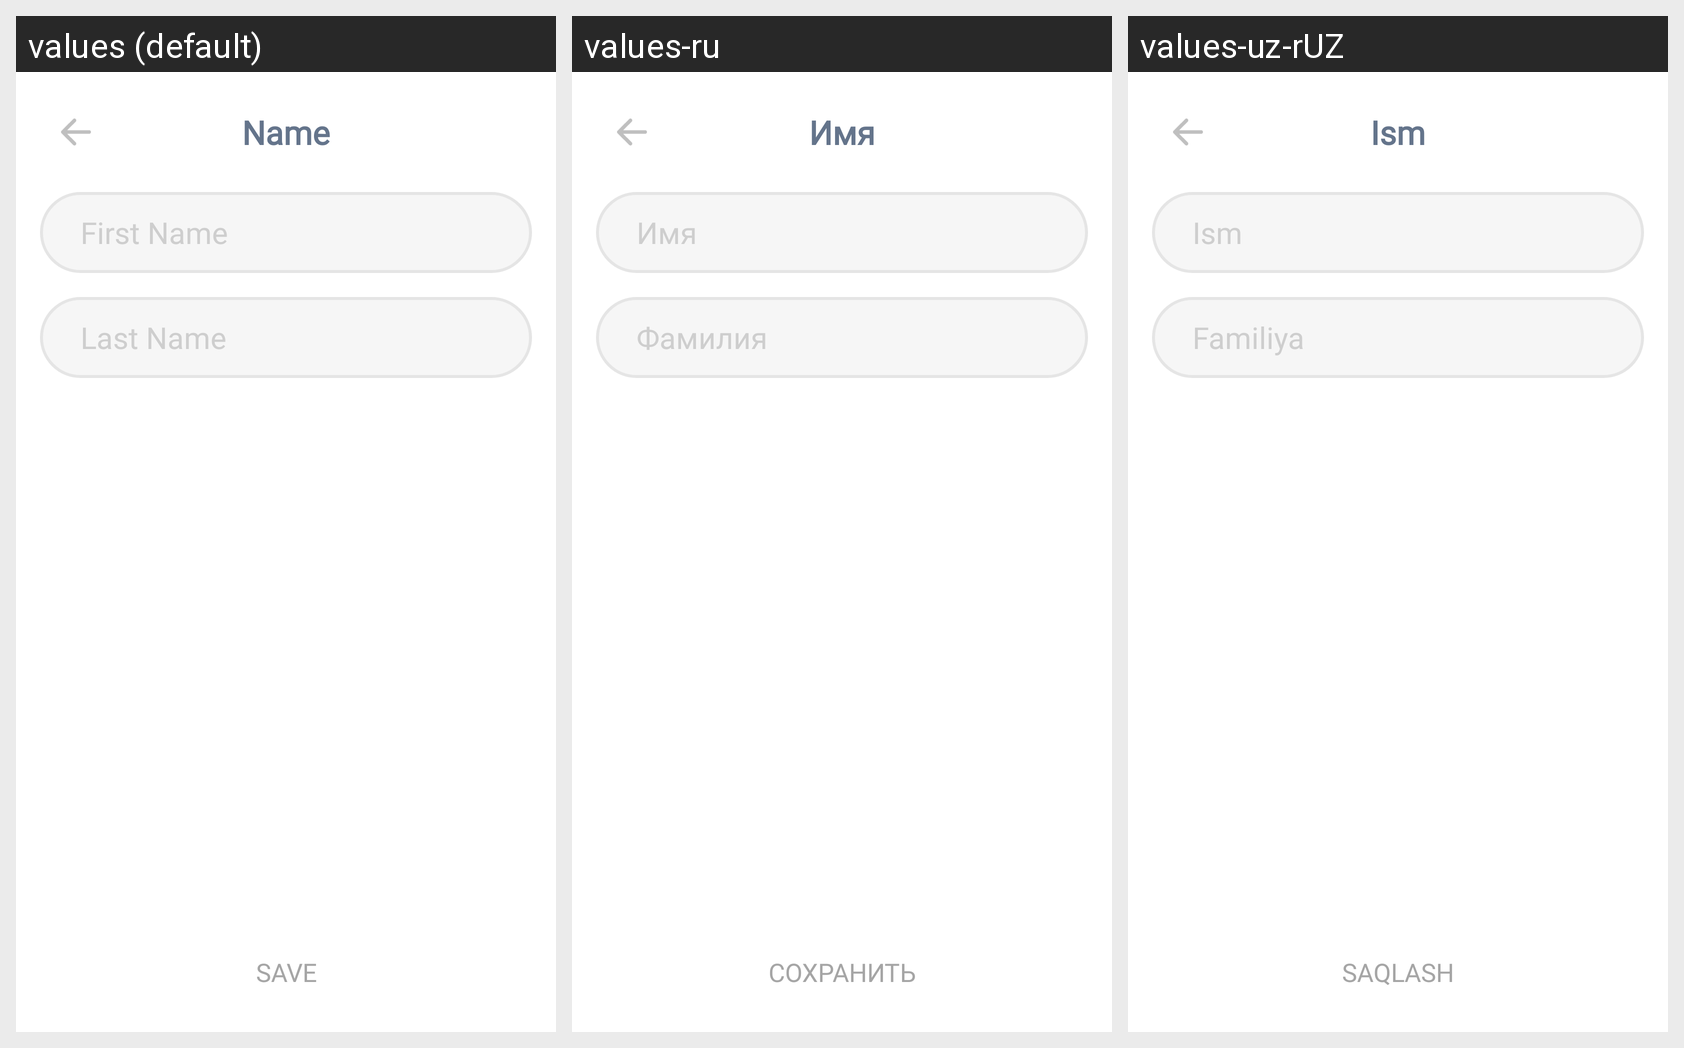

The same Android screen rendered under several of its app's locales, left to right. List the strings drawn on it with the default value and each locale's translation.
Android screen res/layout/activity_name_change.xml rendered under 3 locales, left to right: values (default), values-ru, values-uz-rUZ. Device: Nexus 5 (rendered at 1080×1920; each locale shown at half size, 540×960, under a caption strip naming it); theme Theme.Tetragon.
Strings drawn on this screen, with the default value and each locale's value (text and hints the layout hard-codes, and strings that could not be matched under every locale, appear in the picture but are not listed):

name
  values: Name
  values-ru: Имя
  values-uz-rUZ: Ism

first_name_text
  values: First Name
  values-ru: Имя
  values-uz-rUZ: Ism

last_name_text
  values: Last Name
  values-ru: Фамилия
  values-uz-rUZ: Familiya

save
  values: SAVE
  values-ru: СОХРАНИТЬ
  values-uz-rUZ: SAQLASH
